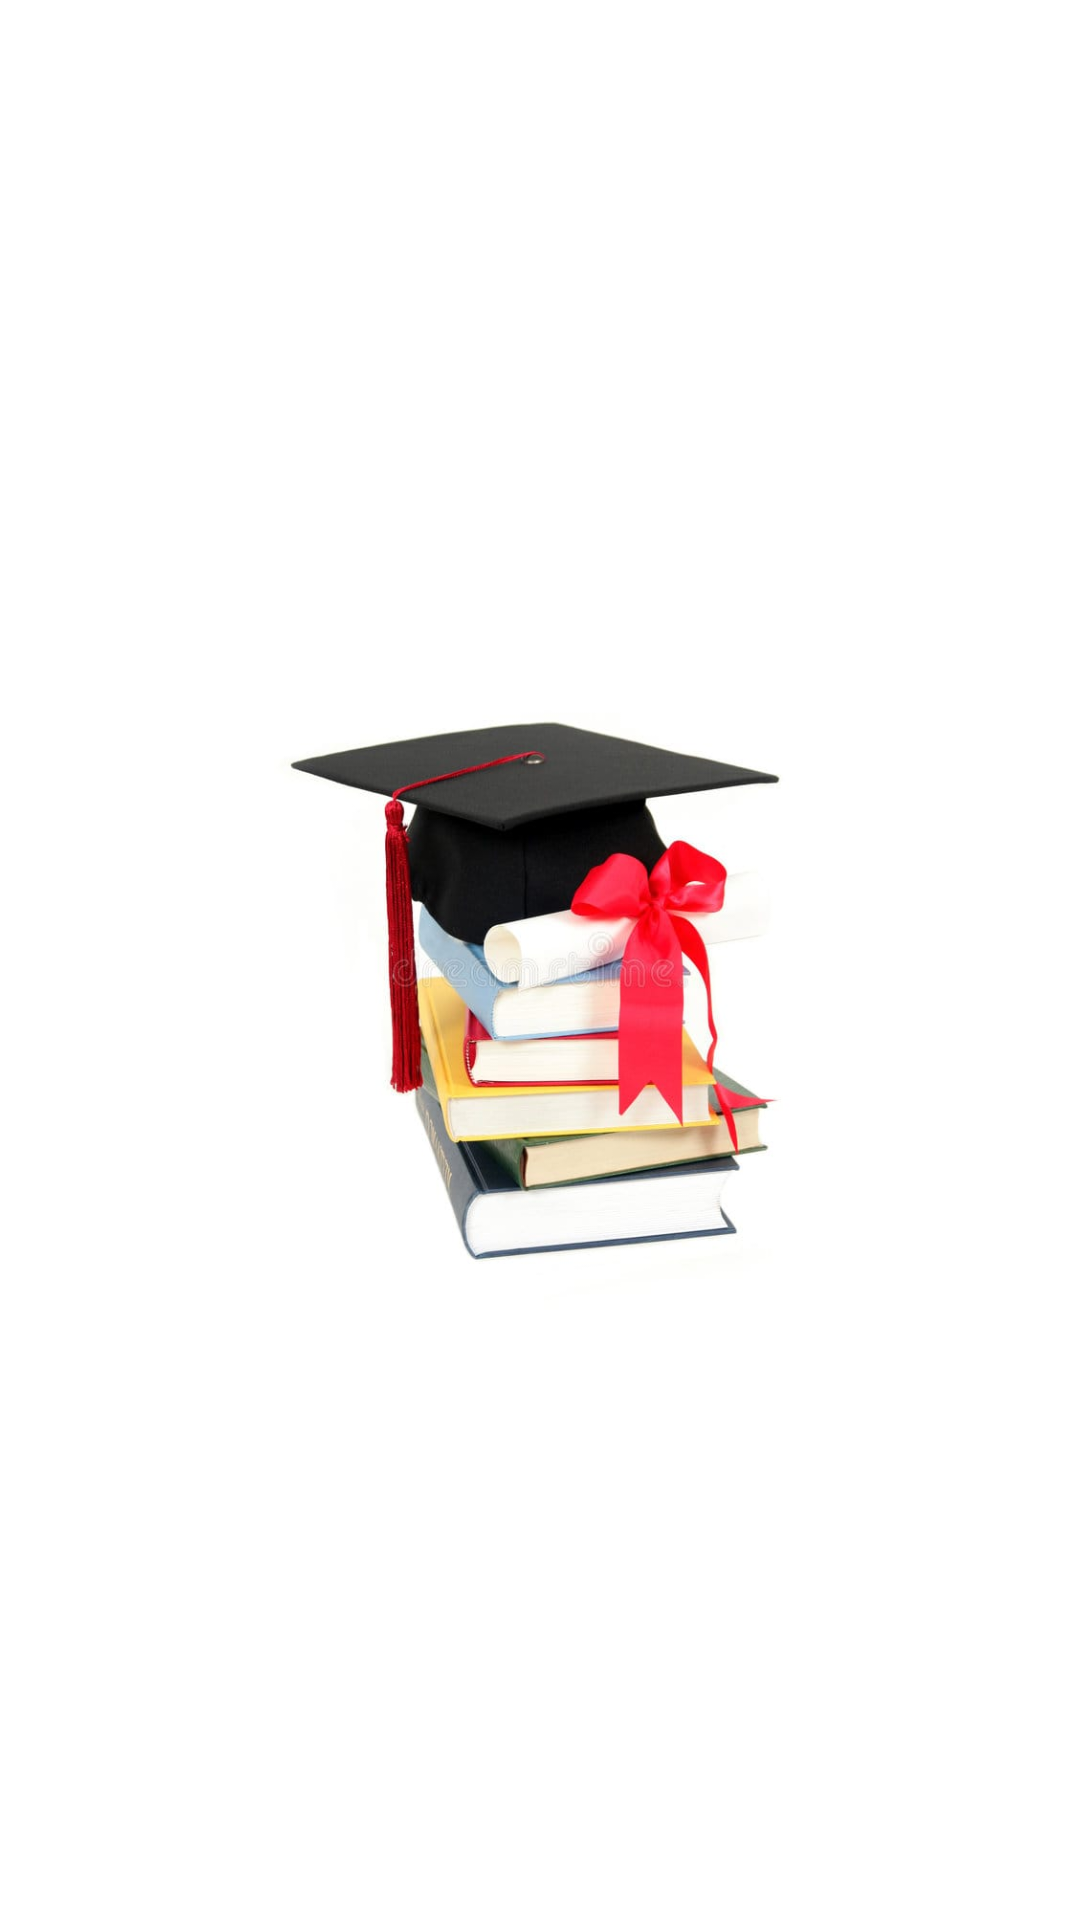

Write the Android layout XML for this screen, with the resource values it uses.
<!-- AndroidManifest.xml: application theme Theme.SmartClusters.NoActionBar -->
<!-- res/layout/activity_launcher.xml -->
<?xml version="1.0" encoding="utf-8"?>
<RelativeLayout xmlns:android="http://schemas.android.com/apk/res/android"
    android:layout_width="fill_parent"
    android:layout_height="fill_parent"
    android:background="#fff">
  

    <ImageView
        android:id="@+id/logo"
        android:layout_width="340dp"
        android:layout_height="287dp"
        android:layout_marginTop="40dp"
        android:layout_centerInParent="true"
        android:src="@drawable/logo" />


</RelativeLayout>
<!-- resources referenced by this layout -->
<resources>
  <!-- drawable logo: jpg bitmap (drawable, 31971 bytes) -->
  <style name="Theme.SmartClusters.NoActionBar">
          <item name="colorPrimary">#673AB7</item>
          <item name="colorPrimaryVariant">#5702ED</item>
          <item name="colorOnPrimary">@color/white</item>
          
          <item name="colorSecondary">#279F94</item>
          <item name="colorSecondaryVariant">#02EDD7</item>
          <item name="colorOnSecondary">#000</item>
          <item name="windowActionBar">false</item>
          <item name="windowNoTitle">true</item>
          <item name="android:statusBarColor" tools:targetApi="l">?attr/colorPrimaryVariant</item>
      </style>
  <color name="white">#FFF</color>
</resources>
